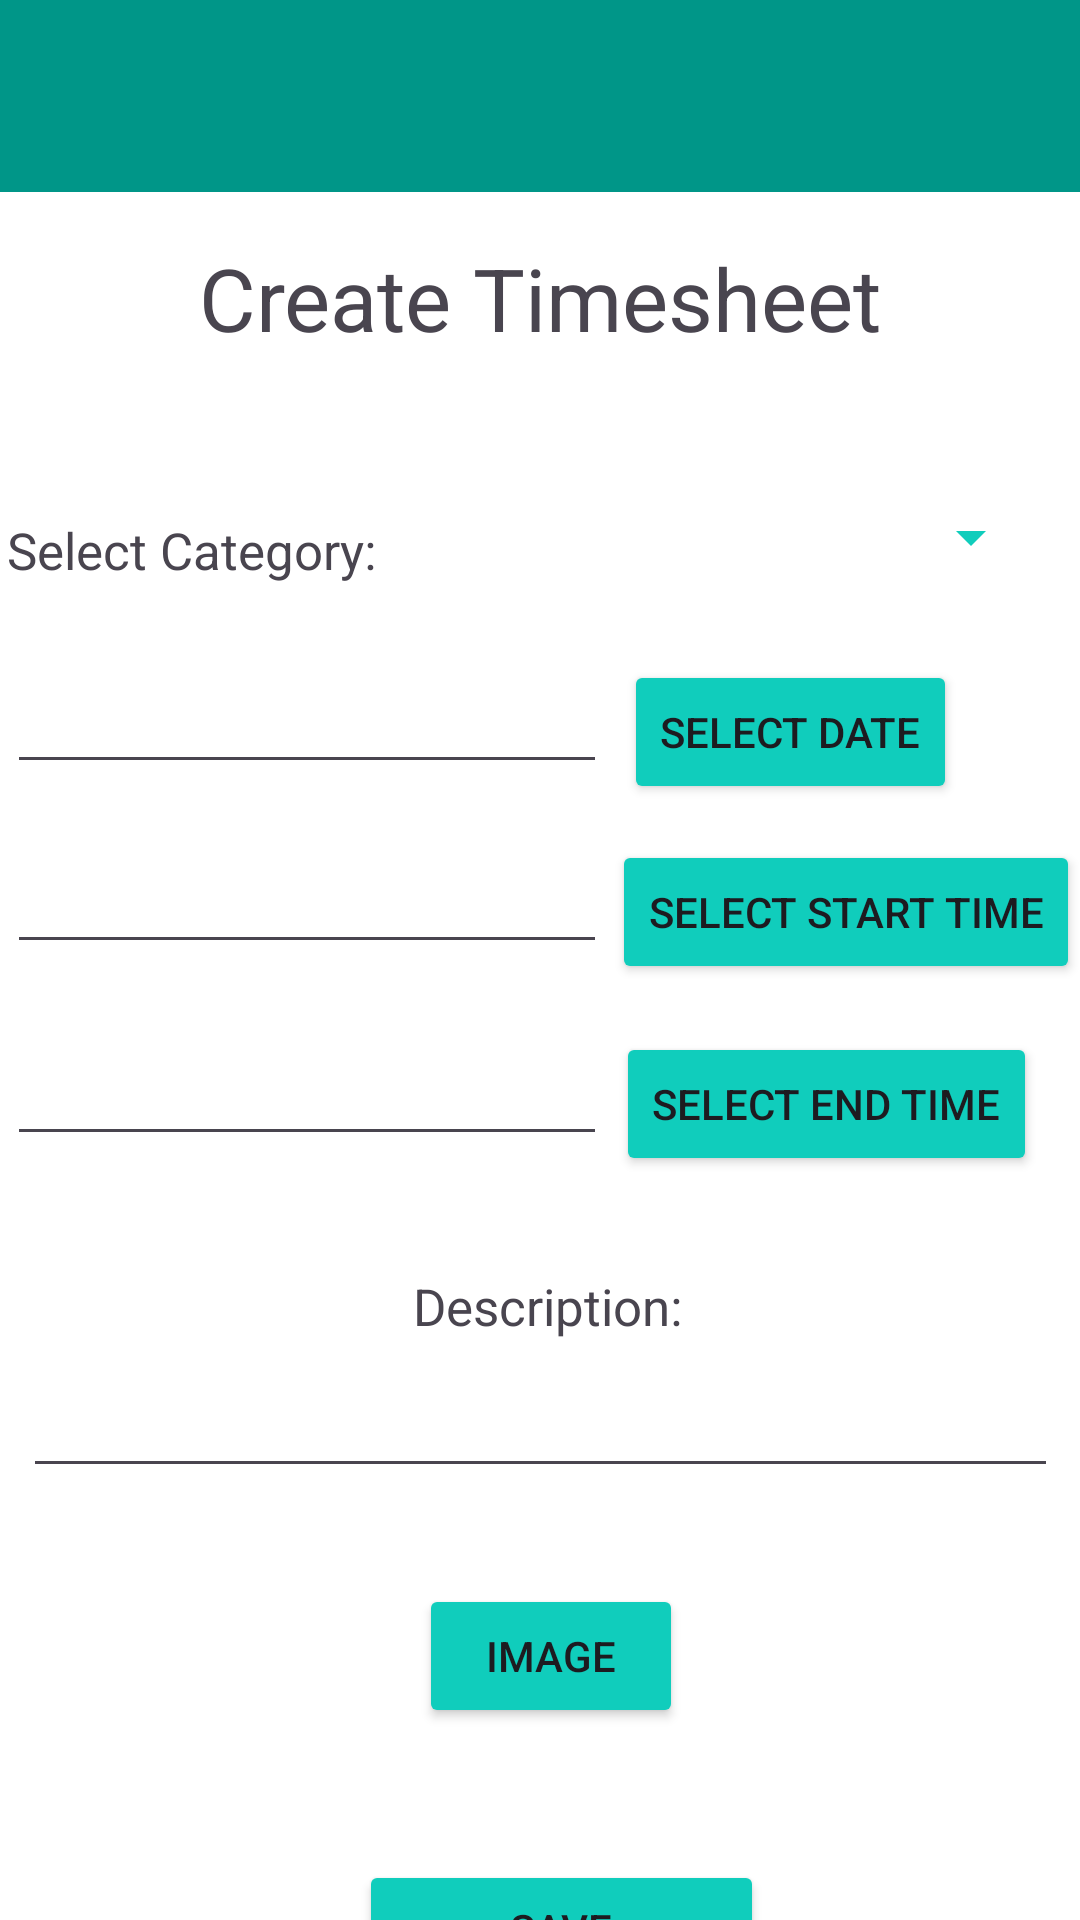

Reconstruct the res/layout file that produces this screen, plus the resources it refers to.
<!-- AndroidManifest.xml: application theme Theme.TimeWizeApp -->
<!-- res/layout/activity_timesheet.xml -->
<?xml version="1.0" encoding="utf-8"?>
<androidx.constraintlayout.widget.ConstraintLayout xmlns:android="http://schemas.android.com/apk/res/android"
    xmlns:app="http://schemas.android.com/apk/res-auto"
    xmlns:tools="http://schemas.android.com/tools"
    android:id="@+id/main"
    android:layout_width="match_parent"
    android:layout_height="match_parent"
    tools:context=".Timesheet"
    android:background="@color/white">

    <androidx.appcompat.widget.Toolbar
        android:id="@+id/toolbars"
        android:layout_width="match_parent"
        android:layout_height="wrap_content"
        android:background="#009688"
        android:minHeight="?attr/actionBarSize"
        android:theme="?attr/actionBarTheme"
        app:layout_constraintEnd_toEndOf="parent"
        app:layout_constraintHorizontal_bias="0.0"
        app:layout_constraintStart_toStartOf="parent"
        app:layout_constraintTop_toTopOf="parent" />

    <EditText
        android:id="@+id/txt_date"
        android:layout_width="200dp"
        android:layout_height="wrap_content"
        android:layout_alignParentStart="true"
        android:layout_alignParentLeft="true"
        android:layout_alignParentTop="true"
        android:layout_marginTop="220dp"
        app:layout_constraintEnd_toEndOf="parent"
        app:layout_constraintHorizontal_bias="0.014"
        app:layout_constraintStart_toStartOf="parent"
        app:layout_constraintTop_toTopOf="parent" />

    <androidx.appcompat.widget.Toolbar
        android:id="@+id/toolbar"
        android:layout_width="match_parent"
        android:layout_height="wrap_content"
        android:background="#009688"
        android:minHeight="?attr/actionBarSize"
        android:theme="?attr/actionBarTheme"
        app:layout_constraintEnd_toEndOf="parent"
        app:layout_constraintHorizontal_bias="0.522"
        app:layout_constraintStart_toStartOf="parent"
        app:layout_constraintTop_toTopOf="parent"/>
    <EditText
        android:id="@+id/txt_startTime"
        android:layout_width="200dp"
        android:layout_height="wrap_content"
        android:layout_below="@+id/txt_date"
        android:layout_alignParentStart="true"
        android:layout_alignParentLeft="true"
        android:layout_marginTop="280dp"
        app:layout_constraintEnd_toEndOf="parent"
        app:layout_constraintHorizontal_bias="0.014"
        app:layout_constraintStart_toStartOf="parent"
        app:layout_constraintTop_toTopOf="parent" />

    <Button
        android:id="@+id/btn_startTime"
        android:layout_width="wrap_content"
        android:layout_height="wrap_content"
        android:layout_below="@+id/btn_date"
        android:layout_alignStart="@+id/btn_date"
        android:layout_alignLeft="@+id/btn_date"
        android:layout_marginTop="280dp"
        android:text="SELECT START TIME"
        android:backgroundTint="@color/lightBlue"
        app:layout_constraintEnd_toEndOf="parent"
        app:layout_constraintHorizontal_bias="1.0"
        app:layout_constraintStart_toStartOf="parent"
        app:layout_constraintTop_toTopOf="parent" />

    <Button
        android:id="@+id/btn_date"
        android:layout_width="wrap_content"
        android:layout_height="wrap_content"
        android:layout_alignBottom="@+id/txt_date"
        android:layout_marginTop="220dp"
        android:layout_toEndOf="@+id/txt_date"
        android:layout_toRightOf="@+id/txt_date"
        android:backgroundTint="@color/lightBlue"
        android:text="SELECT DATE"
        app:layout_constraintEnd_toEndOf="parent"
        app:layout_constraintHorizontal_bias="0.835"
        app:layout_constraintStart_toStartOf="parent"
        app:layout_constraintTop_toTopOf="parent" />

    <TextView
        android:id="@+id/textView2"
        android:layout_width="wrap_content"
        android:layout_height="wrap_content"
        android:layout_marginTop="80dp"
        android:text="Create Timesheet"
        android:textSize="29sp"
        app:layout_constraintEnd_toEndOf="parent"
        app:layout_constraintStart_toStartOf="parent"
        app:layout_constraintTop_toTopOf="parent" />

    <Spinner
        android:id="@+id/categoriesSpinner"
        android:layout_width="198dp"
        android:layout_height="22dp"
        android:layout_marginTop="168dp"
        android:backgroundTint="@color/lightBlue"
        app:layout_constraintEnd_toEndOf="parent"
        app:layout_constraintHorizontal_bias="0.924"
        app:layout_constraintStart_toStartOf="parent"
        app:layout_constraintTop_toTopOf="parent" />

    <TextView
        android:id="@+id/textView3"
        android:layout_width="wrap_content"
        android:layout_height="wrap_content"
        android:layout_marginTop="172dp"
        android:text="Select Category:"
        android:textSize="17sp"
        app:layout_constraintEnd_toEndOf="parent"
        app:layout_constraintHorizontal_bias="0.01"
        app:layout_constraintStart_toStartOf="parent"
        app:layout_constraintTop_toTopOf="parent" />

    <EditText
        android:id="@+id/etDescription"
        android:layout_width="345dp"
        android:layout_height="36dp"
        android:layout_marginTop="460dp"
        android:ems="10"
        android:inputType="text"
        app:layout_constraintEnd_toEndOf="parent"
        app:layout_constraintStart_toStartOf="parent"
        app:layout_constraintTop_toTopOf="parent" />

    <TextView
        android:id="@+id/textView4"
        android:layout_width="wrap_content"
        android:layout_height="wrap_content"
        android:layout_marginTop="424dp"
        android:text="Description:"
        android:textSize="17sp"
        app:layout_constraintEnd_toEndOf="parent"
        app:layout_constraintHorizontal_bias="0.509"
        app:layout_constraintStart_toStartOf="parent"
        app:layout_constraintTop_toTopOf="parent" />

    <Button
        android:id="@+id/btnAddImage"
        android:layout_width="wrap_content"
        android:layout_height="wrap_content"
        android:layout_marginTop="528dp"
        android:text="Image"
        android:backgroundTint="@color/lightBlue"
        app:layout_constraintEnd_toEndOf="parent"
        app:layout_constraintHorizontal_bias="0.513"
        app:layout_constraintStart_toStartOf="parent"
        app:layout_constraintTop_toTopOf="parent" />

    <Button
        android:id="@+id/btnSave"
        android:layout_width="135dp"
        android:layout_height="46dp"
        android:layout_marginTop="620dp"
        android:text="Save"
        android:backgroundTint="@color/lightBlue"
        app:layout_constraintEnd_toEndOf="parent"
        app:layout_constraintHorizontal_bias="0.532"
        app:layout_constraintStart_toStartOf="parent"
        app:layout_constraintTop_toTopOf="parent" />

    <Button
        android:id="@+id/btn_endTime"
        android:layout_width="wrap_content"
        android:layout_height="wrap_content"
        android:layout_marginTop="344dp"
        android:text="SELECT END TIME"
        android:backgroundTint="@color/lightBlue"
        app:layout_constraintEnd_toEndOf="parent"
        app:layout_constraintHorizontal_bias="0.934"
        app:layout_constraintStart_toStartOf="parent"
        app:layout_constraintTop_toTopOf="parent"
        tools:srcCompat="@tools:sample/avatars" />

    <EditText
        android:id="@+id/txt_endTime"
        android:layout_width="200dp"
        android:layout_height="wrap_content"
        android:layout_marginTop="344dp"
        android:ems="10"
        android:inputType="text"
        app:layout_constraintEnd_toEndOf="parent"
        app:layout_constraintHorizontal_bias="0.014"
        app:layout_constraintStart_toStartOf="parent"
        app:layout_constraintTop_toTopOf="parent"
        tools:srcCompat="@tools:sample/avatars" />

</androidx.constraintlayout.widget.ConstraintLayout>
<!-- resources referenced by this layout -->
<resources>
  <color name="lightBlue">#10CDBC</color>
  <color name="white">#FFFFFFFF</color>
  <style name="Theme.TimeWizeApp" parent="Base.Theme.TimeWizeApp" />
  <style name="Base.Theme.TimeWizeApp" parent="Theme.Material3.DayNight.NoActionBar">
          
          
      </style>
</resources>
